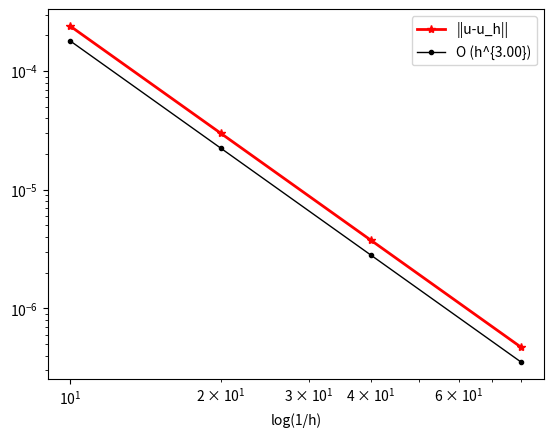

This chart was generated by the following Python code:
import numpy as np
import matplotlib.pyplot as plt


def showrate(h, Err, opt1='r-*', opt2='k.-', strErr='||u-u_h||'):
    """
    绘制误差曲线和收敛阶曲线的函数
    h: 网格尺寸列表
    Err: 对应网格尺寸的误差列表
    opt1: 误差曲线的线条属性（默认为'r-*'）
    opt2: 收敛阶曲线的线条属性（默认为'k.-'）
    strErr: 误差的标注字符串（默认为'||u-u_h||'）
    """
    # 防止误差为0的情况，因为log(0)会导致问题
    Err = np.where(Err == 0, 1e-16, Err)
    # 使用numpy的polyfit进行一次多项式拟合，得到拟合直线的斜率（即收敛阶）
    p = np.polyfit(np.log(h), np.log(Err), 1)
    r = p[0]
    s = 0.75 * Err[0] / h[0] ** r
    # 绘制误差曲线
    plt.loglog([1 / item for item in h], Err, opt1, linewidth=2)
    # 绘制收敛阶曲线
    plt.loglog([1 / item for item in h], s * h ** r, opt2, linewidth=1)
    plt.xlabel('log(1/h)')
    # 添加图例
    plt.legend([strErr, f'O (h^{{{r:.2f}}})'], loc='best')
    plt.show()

h_example = [0.1, 0.05, 0.025, 0.0125]  # 示例的网格尺寸列表
Err_example = [2.389e-4,2.992992e-5,3.743323e-6,4.679803e-7]  # 示例的误差列表
showrate(h_example, Err_example)
p12=np.log(Err_example[0]/Err_example[1])/np.log(h_example[0]/h_example[1])
p23=np.log(Err_example[1]/Err_example[2])/np.log(h_example[1]/h_example[2])
p34=np.log(Err_example[2]/Err_example[3])/np.log(h_example[2]/h_example[3])
print(p12,p23,p34)